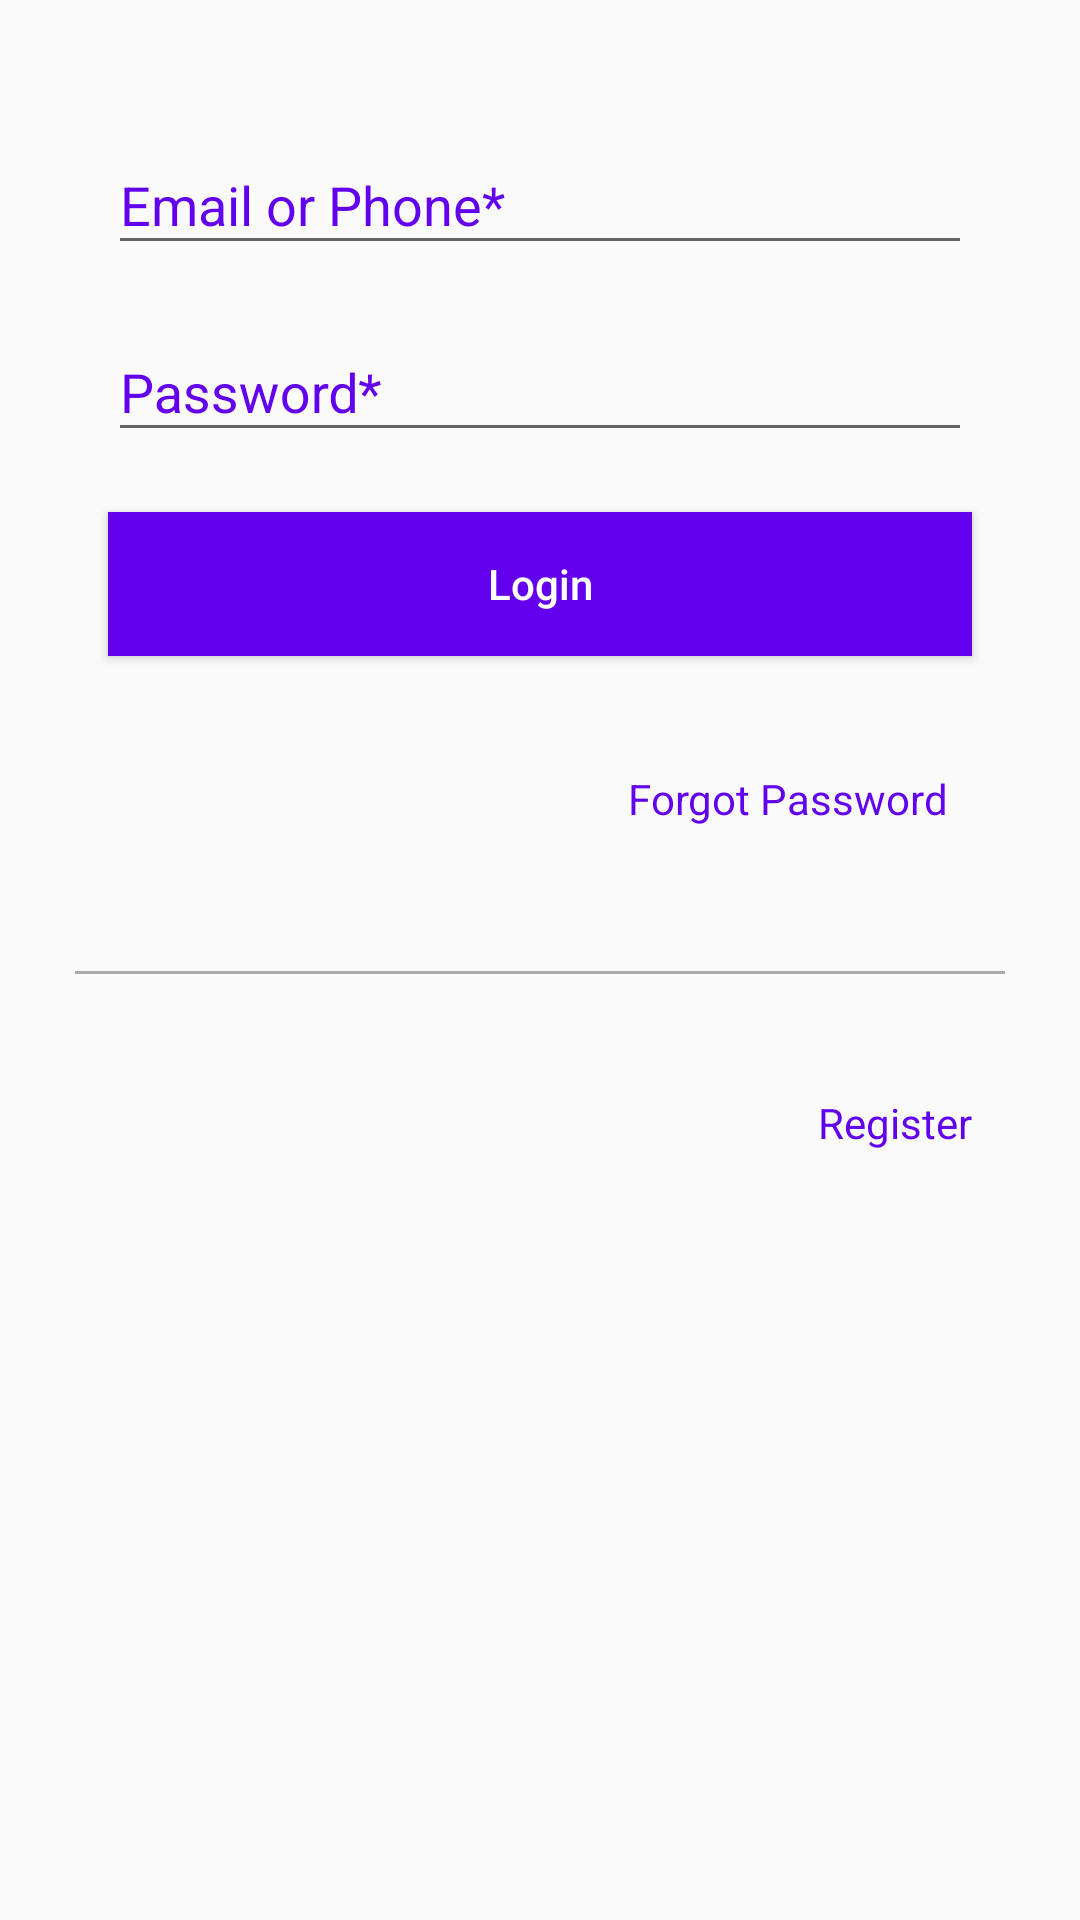

Android layout source for this screen:
<!-- AndroidManifest.xml: application theme AppTheme -->
<!-- res/layout/fragrament_login.xml -->
<?xml version="1.0" encoding="utf-8"?>
<RelativeLayout xmlns:android="http://schemas.android.com/apk/res/android"
    android:layout_width="match_parent"
    android:layout_height="match_parent">


    <android.support.design.widget.TextInputLayout
        android:id="@+id/input_email_or_phone"
        android:layout_width="match_parent"
        android:layout_height="wrap_content"
        android:layout_marginLeft="36dp"
        android:layout_marginRight="36dp"
        android:layout_marginTop="36dp"
        android:textColorHint="@color/colorPrimary">

        <EditText
            android:id="@+id/et_email_or_phone"
            android:layout_width="match_parent"
            android:layout_height="wrap_content"
            android:hint="Email or Phone*"


            />
    </android.support.design.widget.TextInputLayout>

    <android.support.design.widget.TextInputLayout
        android:id="@+id/input_password"
        android:layout_width="match_parent"
        android:layout_height="wrap_content"
        android:layout_below="@+id/input_email_or_phone"
        android:layout_marginRight="36dp"
        android:layout_marginLeft="36dp"
        android:layout_marginTop="10dp"
        android:textColorHint="@color/colorPrimary">

        <EditText
            android:id="@+id/et_password"
            android:layout_width="match_parent"
            android:layout_height="wrap_content"
            android:hint="Password*"

            android:inputType="textPassword"
            />
    </android.support.design.widget.TextInputLayout>

    <Button
        android:id="@+id/btn_login"
        android:layout_width="match_parent"
        android:layout_height="wrap_content"
        android:layout_below="@+id/input_password"
        android:layout_marginLeft="36dp"
        android:layout_marginRight="36dp"
        android:layout_marginTop="20dp"
        android:background="@color/colorPrimary"
        android:text="Login"
        android:textAllCaps="false"
        android:textColor="@color/white_full" />

    <TextView
        android:id="@+id/btn_forgot_password"
        android:layout_width="wrap_content"
        android:layout_height="wrap_content"
        android:layout_alignRight="@id/btn_login"
        android:layout_below="@id/btn_login"
        android:layout_marginTop="30dp"
        android:foreground="@drawable/ripple_primary"
        android:padding="8dp"
        android:text="Forgot Password"
        android:textColor="@color/colorPrimary" />

    <View
        android:id="@+id/tv_separator"
        android:layout_width="match_parent"
        android:layout_height="1dp"
        android:layout_below="@+id/btn_forgot_password"
        android:layout_marginLeft="25dp"
        android:layout_marginRight="25dp"
        android:layout_marginTop="40dp"
        android:background="#AAA"
        android:padding="8dp" />

    <TextView
        android:id="@+id/btn_new_user_or_register"
        android:layout_width="wrap_content"
        android:layout_height="wrap_content"
        android:layout_alignParentRight="true"
        android:layout_below="@+id/tv_separator"
        android:layout_marginTop="40dp"
        android:layout_marginRight="36dp"
        android:text="Register"
        android:textColor="@color/colorPrimary"

        />


</RelativeLayout>
<!-- resources referenced by this layout -->
<resources>
  <color name="white_full">#FFF</color>
  <style name="AppTheme" parent="Theme.AppCompat.Light.DarkActionBar">
          
          <item name="colorPrimary">@color/primary</item>
          <item name="colorPrimaryDark">@color/primary_dark</item>
          <item name="colorAccent">@color/accent</item>
      </style>
  <color name="primary">#00BCD4</color>
  <color name="primary_dark">#0097A7</color>
  <color name="accent">#9E9E9E</color>
  <!-- not gathered from this repository: default colours our renderer supplied (Android Studio template values) -->
  <color name="colorPrimary">#FF6200EE</color>
</resources>
